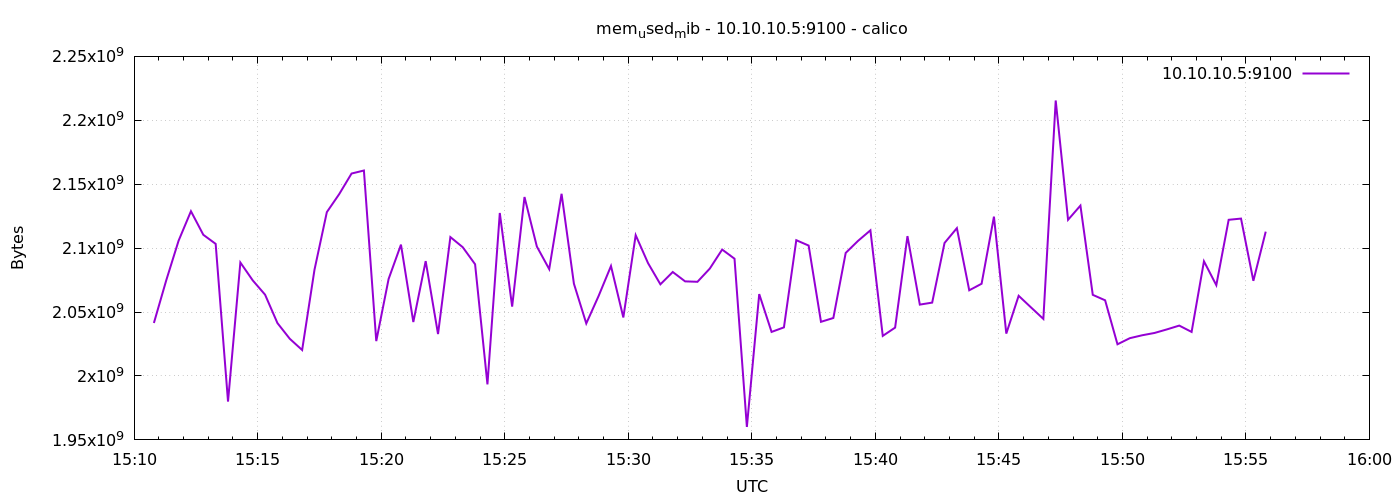

Data behind this chart, as committed beside it:
1776784248	2041442304
1776784278	2074849280
1776784308	2105839616
1776784338	2128871424
1776784368	2110443520
1776784398	2103341056
1776784428	1979973632
1776784458	2088755200
1776784488	2074779648
1776784518	2063593472
1776784548	2041389056
1776784578	2029096960
1776784608	2020311040
1776784638	2083106816
1776784668	2128179200
1776784698	2142265344
1776784728	2158354432
1776784758	2160721920
1776784788	2027274240
1776784818	2075881472
1776784848	2102738944
1776784878	2042208256
1776784908	2089857024
1776784938	2032787456
1776784968	2108649472
1776784998	2100740096
1776785028	2087403520
1776785058	1993420800
1776785088	2127503360
1776785118	2054262784
1776785148	2139992064
1776785178	2101260288
1776785208	2083586048
1776785238	2142519296
1776785268	2072182784
1776785298	2041081856
1776785328	2062622720
1776785358	2086014976
1776785388	2045775872
1776785418	2110132224
1776785448	2088271872
1776785478	2071699456
1776785508	2081333248
1776785538	2074005504
1776785568	2073677824
1776785598	2084020224
1776785628	2098888704
1776785658	2091724800
1776785688	1960132608
1776785718	2064048128
1776785748	2034462720
1776785778	2038026240
1776785808	2106204160
1776785838	2102018048
1776785868	2042359808
1776785898	2045374464
1776785928	2096271360
1776785958	2105700352
1776785988	2113941504
1776786018	2031349760
1776786048	2037837824
... 30 more rows
